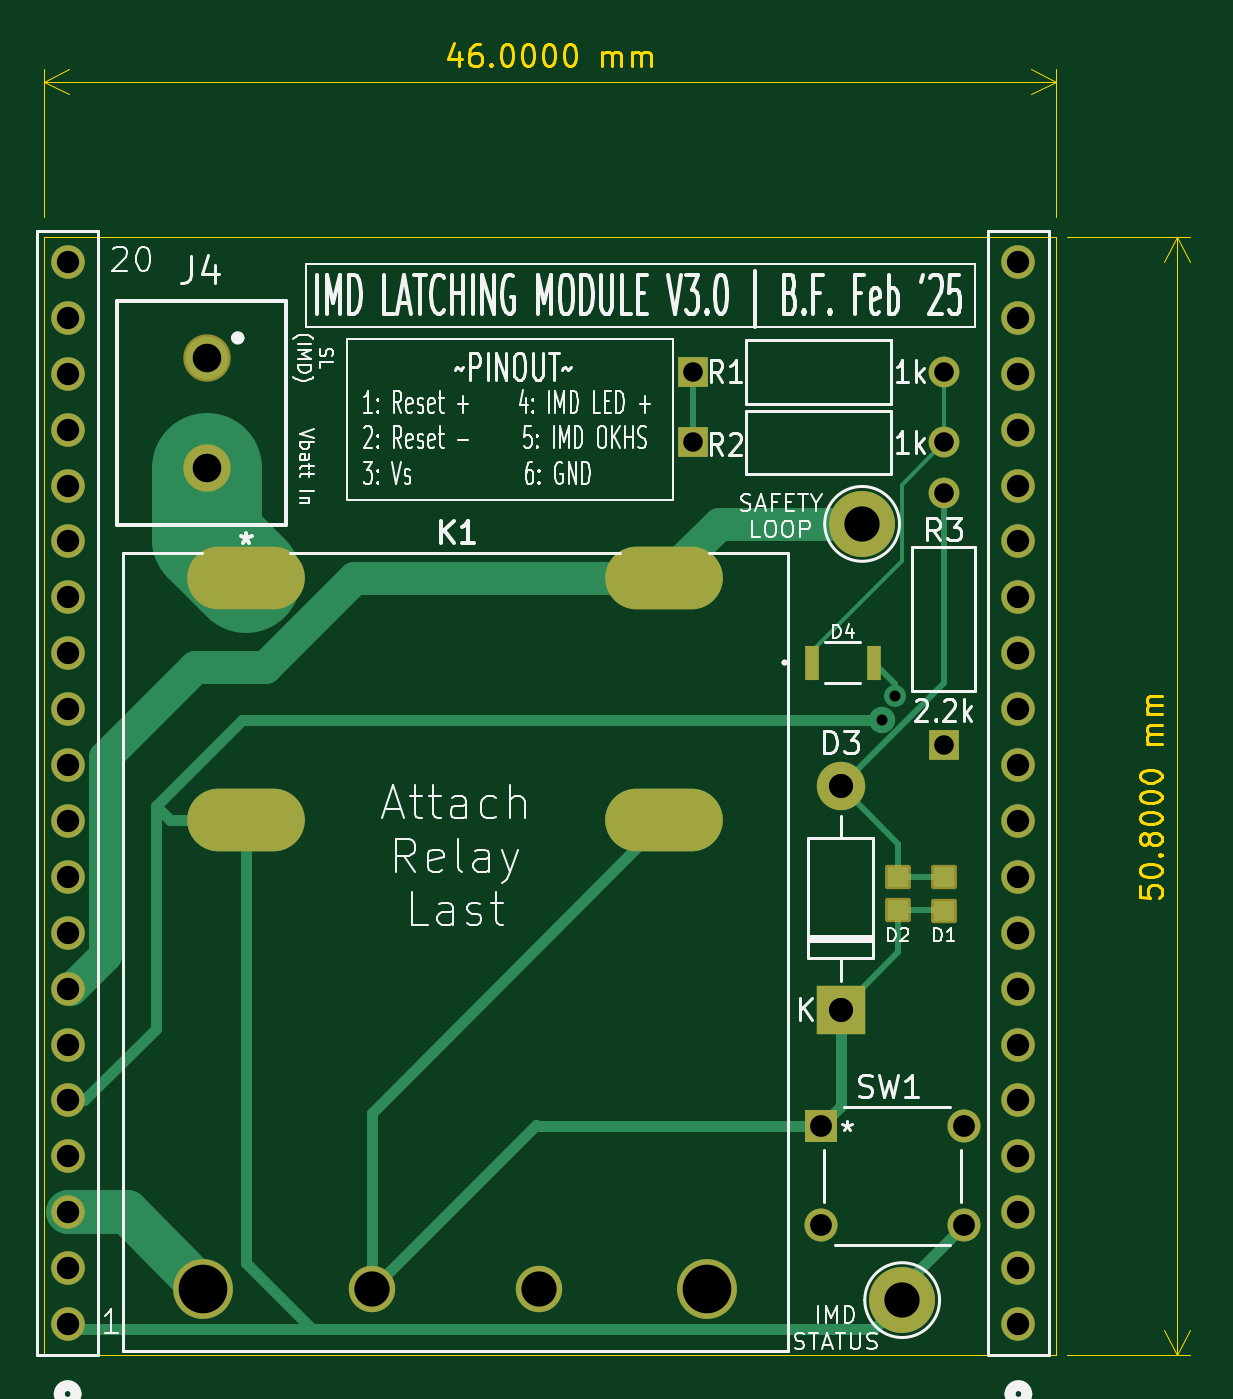
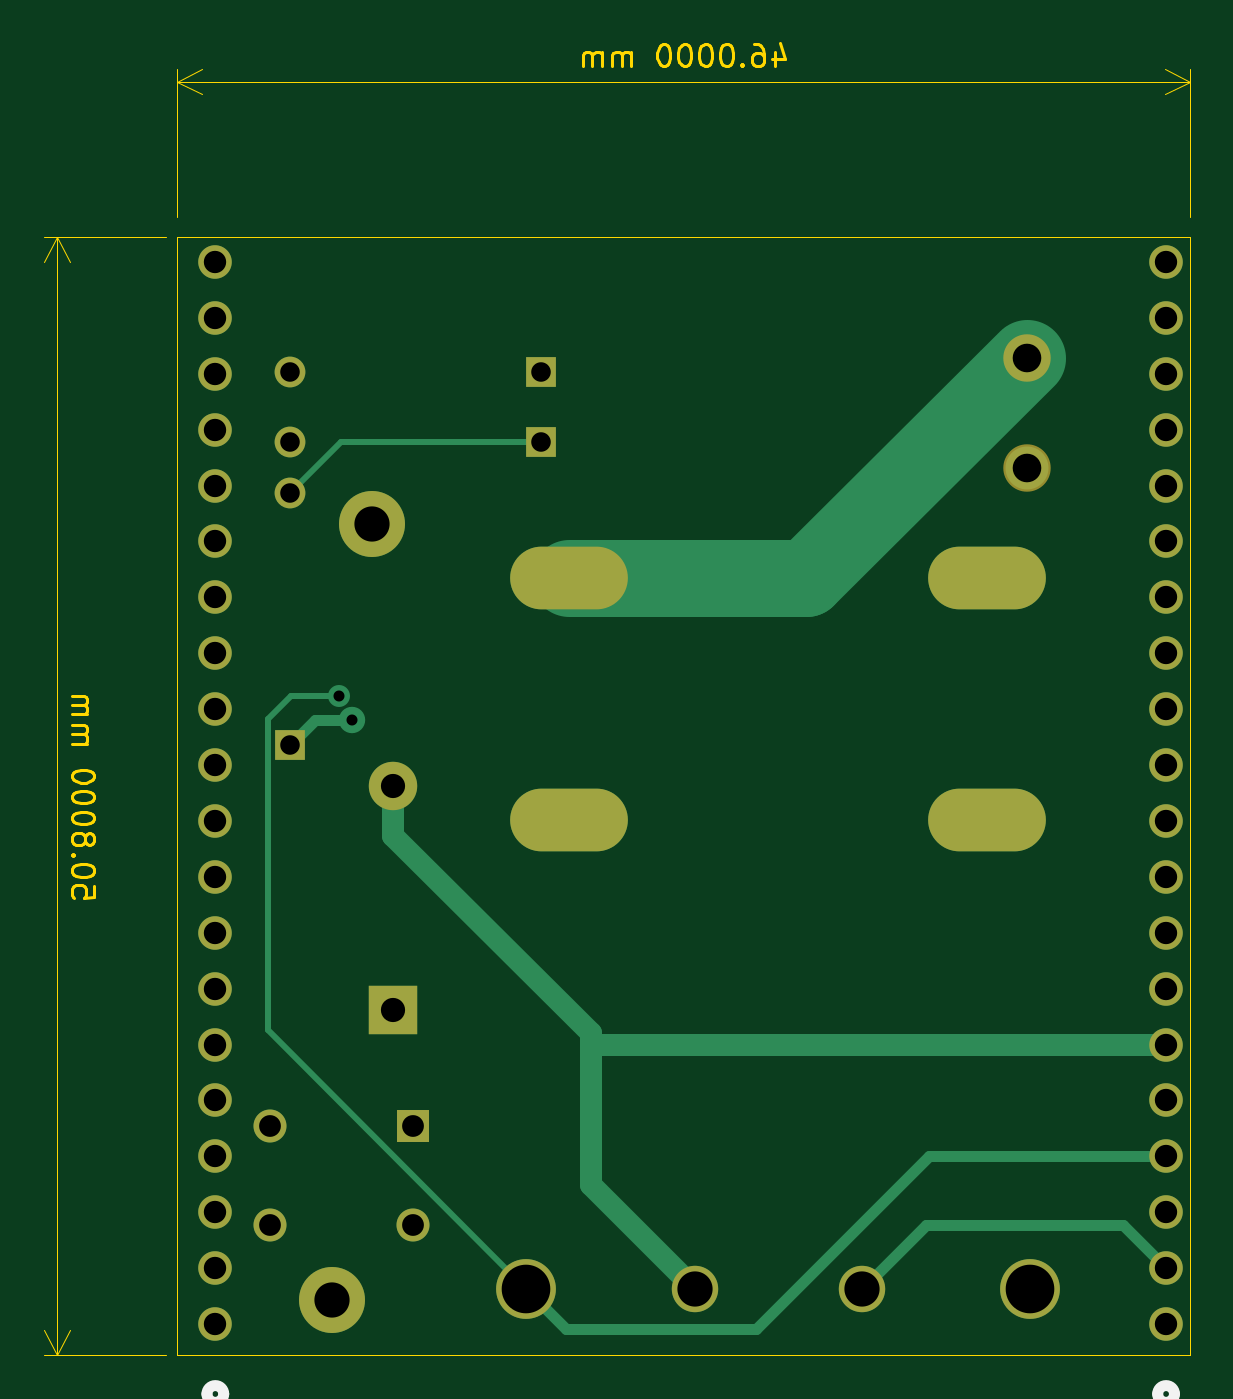
Circuit board: 11 layer files. Board 52.1 x 59.6 mm.
- bottom_copper: IMD Latching Module V3.0-B_Cu.gbr (6585 bytes)
- bottom_mask: IMD Latching Module V3.0-B_Mask.gbr (2571 bytes)
- paste: IMD Latching Module V3.0-B_Paste.gbr (467 bytes)
- bottom_silk: IMD Latching Module V3.0-B_Silkscreen.gbr (818 bytes)
- outline: IMD Latching Module V3.0-Edge_Cuts.gbr (15597 bytes)
- top_copper: IMD Latching Module V3.0-F_Cu.gbr (8581 bytes)
- top_mask: IMD Latching Module V3.0-F_Mask.gbr (3454 bytes)
- paste: IMD Latching Module V3.0-F_Paste.gbr (728 bytes)
- top_silk: IMD Latching Module V3.0-F_Silkscreen.gbr (67834 bytes)
- drill: IMD Latching Module V3.0-NPTH.drl (265 bytes)
- drill: IMD Latching Module V3.0-PTH.drl (1875 bytes)

=== bottom_copper: IMD Latching Module V3.0-B_Cu.gbr (6585 bytes, source omitted) ===
=== bottom_mask: IMD Latching Module V3.0-B_Mask.gbr ===
%TF.GenerationSoftware,KiCad,Pcbnew,8.0.8*%
%TF.CreationDate,2025-03-02T20:21:30-05:00*%
%TF.ProjectId,IMD Latching Module V3.0,494d4420-4c61-4746-9368-696e67204d6f,rev?*%
%TF.SameCoordinates,Original*%
%TF.FileFunction,Soldermask,Bot*%
%TF.FilePolarity,Negative*%
%FSLAX46Y46*%
G04 Gerber Fmt 4.6, Leading zero omitted, Abs format (unit mm)*
G04 Created by KiCad (PCBNEW 8.0.8) date 2025-03-02 20:21:30*
%MOMM*%
%LPD*%
G01*
G04 APERTURE LIST*
%ADD10C,3.000000*%
%ADD11C,1.524000*%
%ADD12R,1.498600X1.498600*%
%ADD13C,1.498600*%
%ADD14O,5.350000X2.850000*%
%ADD15C,2.717800*%
%ADD16C,2.108200*%
%ADD17R,1.397000X1.397000*%
%ADD18C,1.397000*%
%ADD19C,2.154000*%
%ADD20R,2.200000X2.200000*%
%ADD21O,2.200000X2.200000*%
G04 APERTURE END LIST*
D10*
%TO.C,TP2*%
X86900000Y-62700000D03*
%TD*%
D11*
%TO.C,J3*%
X50800000Y-99060000D03*
X50800000Y-96520000D03*
X50800000Y-93980000D03*
X50800000Y-91440000D03*
X50800000Y-88900000D03*
X50800000Y-86360000D03*
X50800000Y-83820000D03*
X50800000Y-81280000D03*
X50800000Y-78740000D03*
X50800000Y-76200000D03*
X50800000Y-73660000D03*
X50800000Y-71120000D03*
X50800000Y-68580000D03*
X50800000Y-66040000D03*
X50800000Y-63500000D03*
X50800000Y-60960000D03*
X50800000Y-58420000D03*
X50800000Y-55880000D03*
X50800000Y-53340000D03*
X50800000Y-50800000D03*
%TD*%
D12*
%TO.C,SW1*%
X85019999Y-90070000D03*
D13*
X91520000Y-90070000D03*
X85019999Y-94570001D03*
X91520000Y-94570001D03*
%TD*%
D14*
%TO.C,K1*%
X58920000Y-65159999D03*
X58920000Y-76160000D03*
D15*
X56970000Y-97460000D03*
D16*
X64620000Y-97460000D03*
X72220000Y-97460000D03*
D15*
X79870000Y-97460000D03*
D14*
X77919998Y-76160000D03*
X77919998Y-65159999D03*
%TD*%
D17*
%TO.C,R2*%
X79200000Y-59000000D03*
D18*
X90630000Y-59000000D03*
%TD*%
D19*
%TO.C,J4*%
X57130000Y-55150000D03*
X57130000Y-60150000D03*
%TD*%
D10*
%TO.C,TP1*%
X88720000Y-97970000D03*
%TD*%
D17*
%TO.C,R1*%
X79200000Y-55800000D03*
D18*
X90630000Y-55800000D03*
%TD*%
D11*
%TO.C,J2*%
X94000000Y-99060000D03*
X94000000Y-96520000D03*
X94000000Y-93980000D03*
X94000000Y-91440000D03*
X94000000Y-88900000D03*
X94000000Y-86360000D03*
X94000000Y-83820000D03*
X94000000Y-81280000D03*
X94000000Y-78740000D03*
X94000000Y-76200000D03*
X94000000Y-73660000D03*
X94000000Y-71120000D03*
X94000000Y-68580000D03*
X94000000Y-66040000D03*
X94000000Y-63500000D03*
X94000000Y-60960000D03*
X94000000Y-58420000D03*
X94000000Y-55880000D03*
X94000000Y-53340000D03*
X94000000Y-50800000D03*
%TD*%
D20*
%TO.C,D3*%
X85920000Y-84790000D03*
D21*
X85920000Y-74630000D03*
%TD*%
D17*
%TO.C,R3*%
X90600000Y-72730000D03*
D18*
X90600000Y-61300000D03*
%TD*%
M02*

=== paste: IMD Latching Module V3.0-B_Paste.gbr ===
%TF.GenerationSoftware,KiCad,Pcbnew,8.0.8*%
%TF.CreationDate,2025-03-02T20:21:30-05:00*%
%TF.ProjectId,IMD Latching Module V3.0,494d4420-4c61-4746-9368-696e67204d6f,rev?*%
%TF.SameCoordinates,Original*%
%TF.FileFunction,Paste,Bot*%
%TF.FilePolarity,Positive*%
%FSLAX46Y46*%
G04 Gerber Fmt 4.6, Leading zero omitted, Abs format (unit mm)*
G04 Created by KiCad (PCBNEW 8.0.8) date 2025-03-02 20:21:30*
%MOMM*%
%LPD*%
G01*
G04 APERTURE LIST*
G04 APERTURE END LIST*
M02*

=== bottom_silk: IMD Latching Module V3.0-B_Silkscreen.gbr ===
%TF.GenerationSoftware,KiCad,Pcbnew,8.0.8*%
%TF.CreationDate,2025-03-02T20:21:30-05:00*%
%TF.ProjectId,IMD Latching Module V3.0,494d4420-4c61-4746-9368-696e67204d6f,rev?*%
%TF.SameCoordinates,Original*%
%TF.FileFunction,Legend,Bot*%
%TF.FilePolarity,Positive*%
%FSLAX46Y46*%
G04 Gerber Fmt 4.6, Leading zero omitted, Abs format (unit mm)*
G04 Created by KiCad (PCBNEW 8.0.8) date 2025-03-02 20:21:30*
%MOMM*%
%LPD*%
G01*
G04 APERTURE LIST*
%ADD10C,0.508000*%
G04 APERTURE END LIST*
D10*
%TO.C,J3*%
X51181000Y-102235000D02*
G75*
G02*
X50419000Y-102235000I-381000J0D01*
G01*
X50419000Y-102235000D02*
G75*
G02*
X51181000Y-102235000I381000J0D01*
G01*
%TO.C,J2*%
X94381000Y-102235000D02*
G75*
G02*
X93619000Y-102235000I-381000J0D01*
G01*
X93619000Y-102235000D02*
G75*
G02*
X94381000Y-102235000I381000J0D01*
G01*
%TD*%
M02*

=== outline: IMD Latching Module V3.0-Edge_Cuts.gbr (15597 bytes, source omitted) ===
=== top_copper: IMD Latching Module V3.0-F_Cu.gbr (8581 bytes, source omitted) ===
=== top_mask: IMD Latching Module V3.0-F_Mask.gbr ===
%TF.GenerationSoftware,KiCad,Pcbnew,8.0.8*%
%TF.CreationDate,2025-03-02T20:21:30-05:00*%
%TF.ProjectId,IMD Latching Module V3.0,494d4420-4c61-4746-9368-696e67204d6f,rev?*%
%TF.SameCoordinates,Original*%
%TF.FileFunction,Soldermask,Top*%
%TF.FilePolarity,Negative*%
%FSLAX46Y46*%
G04 Gerber Fmt 4.6, Leading zero omitted, Abs format (unit mm)*
G04 Created by KiCad (PCBNEW 8.0.8) date 2025-03-02 20:21:30*
%MOMM*%
%LPD*%
G01*
G04 APERTURE LIST*
G04 Aperture macros list*
%AMRoundRect*
0 Rectangle with rounded corners*
0 $1 Rounding radius*
0 $2 $3 $4 $5 $6 $7 $8 $9 X,Y pos of 4 corners*
0 Add a 4 corners polygon primitive as box body*
4,1,4,$2,$3,$4,$5,$6,$7,$8,$9,$2,$3,0*
0 Add four circle primitives for the rounded corners*
1,1,$1+$1,$2,$3*
1,1,$1+$1,$4,$5*
1,1,$1+$1,$6,$7*
1,1,$1+$1,$8,$9*
0 Add four rect primitives between the rounded corners*
20,1,$1+$1,$2,$3,$4,$5,0*
20,1,$1+$1,$4,$5,$6,$7,0*
20,1,$1+$1,$6,$7,$8,$9,0*
20,1,$1+$1,$8,$9,$2,$3,0*%
G04 Aperture macros list end*
%ADD10RoundRect,0.102000X0.485000X-0.450000X0.485000X0.450000X-0.485000X0.450000X-0.485000X-0.450000X0*%
%ADD11C,3.000000*%
%ADD12C,1.524000*%
%ADD13R,1.498600X1.498600*%
%ADD14C,1.498600*%
%ADD15R,0.660400X1.549400*%
%ADD16O,5.350000X2.850000*%
%ADD17C,2.717800*%
%ADD18C,2.108200*%
%ADD19R,1.397000X1.397000*%
%ADD20C,1.397000*%
%ADD21C,2.154000*%
%ADD22R,2.200000X2.200000*%
%ADD23O,2.200000X2.200000*%
G04 APERTURE END LIST*
D10*
%TO.C,D1*%
X90620000Y-80270000D03*
X90620000Y-78750000D03*
%TD*%
%TO.C,D2*%
X88540000Y-80260000D03*
X88540000Y-78740000D03*
%TD*%
D11*
%TO.C,TP2*%
X86900000Y-62700000D03*
%TD*%
D12*
%TO.C,J3*%
X50800000Y-99060000D03*
X50800000Y-96520000D03*
X50800000Y-93980000D03*
X50800000Y-91440000D03*
X50800000Y-88900000D03*
X50800000Y-86360000D03*
X50800000Y-83820000D03*
X50800000Y-81280000D03*
X50800000Y-78740000D03*
X50800000Y-76200000D03*
X50800000Y-73660000D03*
X50800000Y-71120000D03*
X50800000Y-68580000D03*
X50800000Y-66040000D03*
X50800000Y-63500000D03*
X50800000Y-60960000D03*
X50800000Y-58420000D03*
X50800000Y-55880000D03*
X50800000Y-53340000D03*
X50800000Y-50800000D03*
%TD*%
D13*
%TO.C,SW1*%
X85019999Y-90070000D03*
D14*
X91520000Y-90070000D03*
X85019999Y-94570001D03*
X91520000Y-94570001D03*
%TD*%
D15*
%TO.C,D4*%
X84600000Y-69000000D03*
X87444800Y-69000000D03*
%TD*%
D16*
%TO.C,K1*%
X58920000Y-65159999D03*
X58920000Y-76160000D03*
D17*
X56970000Y-97460000D03*
D18*
X64620000Y-97460000D03*
X72220000Y-97460000D03*
D17*
X79870000Y-97460000D03*
D16*
X77919998Y-76160000D03*
X77919998Y-65159999D03*
%TD*%
D19*
%TO.C,R2*%
X79200000Y-59000000D03*
D20*
X90630000Y-59000000D03*
%TD*%
D21*
%TO.C,J4*%
X57130000Y-55150000D03*
X57130000Y-60150000D03*
%TD*%
D11*
%TO.C,TP1*%
X88720000Y-97970000D03*
%TD*%
D19*
%TO.C,R1*%
X79200000Y-55800000D03*
D20*
X90630000Y-55800000D03*
%TD*%
D12*
%TO.C,J2*%
X94000000Y-99060000D03*
X94000000Y-96520000D03*
X94000000Y-93980000D03*
X94000000Y-91440000D03*
X94000000Y-88900000D03*
X94000000Y-86360000D03*
X94000000Y-83820000D03*
X94000000Y-81280000D03*
X94000000Y-78740000D03*
X94000000Y-76200000D03*
X94000000Y-73660000D03*
X94000000Y-71120000D03*
X94000000Y-68580000D03*
X94000000Y-66040000D03*
X94000000Y-63500000D03*
X94000000Y-60960000D03*
X94000000Y-58420000D03*
X94000000Y-55880000D03*
X94000000Y-53340000D03*
X94000000Y-50800000D03*
%TD*%
D22*
%TO.C,D3*%
X85920000Y-84790000D03*
D23*
X85920000Y-74630000D03*
%TD*%
D19*
%TO.C,R3*%
X90600000Y-72730000D03*
D20*
X90600000Y-61300000D03*
%TD*%
M02*

=== paste: IMD Latching Module V3.0-F_Paste.gbr ===
%TF.GenerationSoftware,KiCad,Pcbnew,8.0.8*%
%TF.CreationDate,2025-03-02T20:21:30-05:00*%
%TF.ProjectId,IMD Latching Module V3.0,494d4420-4c61-4746-9368-696e67204d6f,rev?*%
%TF.SameCoordinates,Original*%
%TF.FileFunction,Paste,Top*%
%TF.FilePolarity,Positive*%
%FSLAX46Y46*%
G04 Gerber Fmt 4.6, Leading zero omitted, Abs format (unit mm)*
G04 Created by KiCad (PCBNEW 8.0.8) date 2025-03-02 20:21:30*
%MOMM*%
%LPD*%
G01*
G04 APERTURE LIST*
%ADD10R,0.970000X0.900000*%
%ADD11R,0.660400X1.549400*%
G04 APERTURE END LIST*
D10*
%TO.C,D1*%
X90620000Y-80270000D03*
X90620000Y-78750000D03*
%TD*%
%TO.C,D2*%
X88540000Y-80260000D03*
X88540000Y-78740000D03*
%TD*%
D11*
%TO.C,D4*%
X84600000Y-69000000D03*
X87444800Y-69000000D03*
%TD*%
M02*

=== top_silk: IMD Latching Module V3.0-F_Silkscreen.gbr (67834 bytes, source omitted) ===
=== drill: IMD Latching Module V3.0-NPTH.drl ===
M48
; DRILL file {KiCad 8.0.8} date 2025-03-02T20:21:28-0500
; FORMAT={-:-/ absolute / inch / decimal}
; #@! TF.CreationDate,2025-03-02T20:21:28-05:00
; #@! TF.GenerationSoftware,Kicad,Pcbnew,8.0.8
; #@! TF.FileFunction,NonPlated,1,2,NPTH
FMAT,2
INCH
%
G90
G05
M30

=== drill: IMD Latching Module V3.0-PTH.drl ===
M48
; DRILL file {KiCad 8.0.8} date 2025-03-02T20:21:28-0500
; FORMAT={-:-/ absolute / inch / decimal}
; #@! TF.CreationDate,2025-03-02T20:21:28-05:00
; #@! TF.GenerationSoftware,Kicad,Pcbnew,8.0.8
; #@! TF.FileFunction,Plated,1,2,PTH
FMAT,2
INCH
; #@! TA.AperFunction,Plated,PTH,ViaDrill
T1C0.0197
; #@! TA.AperFunction,Plated,PTH,ComponentDrill
T2C0.0350
; #@! TA.AperFunction,Plated,PTH,ComponentDrill
T3C0.0390
; #@! TA.AperFunction,Plated,PTH,ComponentDrill
T4C0.0400
; #@! TA.AperFunction,Plated,PTH,ComponentDrill
T5C0.0433
; #@! TA.AperFunction,Plated,PTH,ComponentDrill
T6C0.0512
; #@! TA.AperFunction,Plated,PTH,ComponentDrill
T7C0.0630
; #@! TA.AperFunction,Plated,PTH,ComponentDrill
T8C0.0630
; #@! TA.AperFunction,Plated,PTH,ComponentDrill
T9C0.0830
; #@! TA.AperFunction,Plated,PTH,ComponentDrill
T10C0.0870
%
G90
G05
T1
X3.4567Y-2.8189
X3.4803Y-2.7756
T2
X3.1181Y-2.1969
X3.1181Y-2.3228
X3.5669Y-2.4134
X3.5669Y-2.8634
X3.5681Y-2.1969
X3.5681Y-2.3228
T3
X3.3472Y-3.5461
X3.3472Y-3.7232
X3.6031Y-3.5461
X3.6031Y-3.7232
T4
X2.0Y-2.0
X2.0Y-2.1
X2.0Y-2.2
X2.0Y-2.3
X2.0Y-2.4
X2.0Y-2.5
X2.0Y-2.6
X2.0Y-2.7
X2.0Y-2.8
X2.0Y-2.9
X2.0Y-3.0
X2.0Y-3.1
X2.0Y-3.2
X2.0Y-3.3
X2.0Y-3.4
X2.0Y-3.5
X2.0Y-3.6
X2.0Y-3.7
X2.0Y-3.8
X2.0Y-3.9
X3.7008Y-2.0
X3.7008Y-2.1
X3.7008Y-2.2
X3.7008Y-2.3
X3.7008Y-2.4
X3.7008Y-2.5
X3.7008Y-2.6
X3.7008Y-2.7
X3.7008Y-2.8
X3.7008Y-2.9
X3.7008Y-3.0
X3.7008Y-3.1
X3.7008Y-3.2
X3.7008Y-3.3
X3.7008Y-3.4
X3.7008Y-3.5
X3.7008Y-3.6
X3.7008Y-3.7
X3.7008Y-3.8
X3.7008Y-3.9
T5
X3.3827Y-2.9382
X3.3827Y-3.3382
T6
X2.2492Y-2.1713
X2.2492Y-2.3681
T7
X3.4213Y-2.4685
X3.4929Y-3.8571
T8
X2.5441Y-3.837
X2.8433Y-3.837
T10
X2.2429Y-3.837
X3.1445Y-3.837
T9
G00X2.2727Y-2.5654
M15
G01X2.3667Y-2.5654
M16
G05
G00X2.2727Y-2.9984
M15
G01X2.3667Y-2.9984
M16
G05
G00X3.0207Y-2.5654
M15
G01X3.1147Y-2.5654
M16
G05
G00X3.0207Y-2.9984
M15
G01X3.1147Y-2.9984
M16
G05
M30

